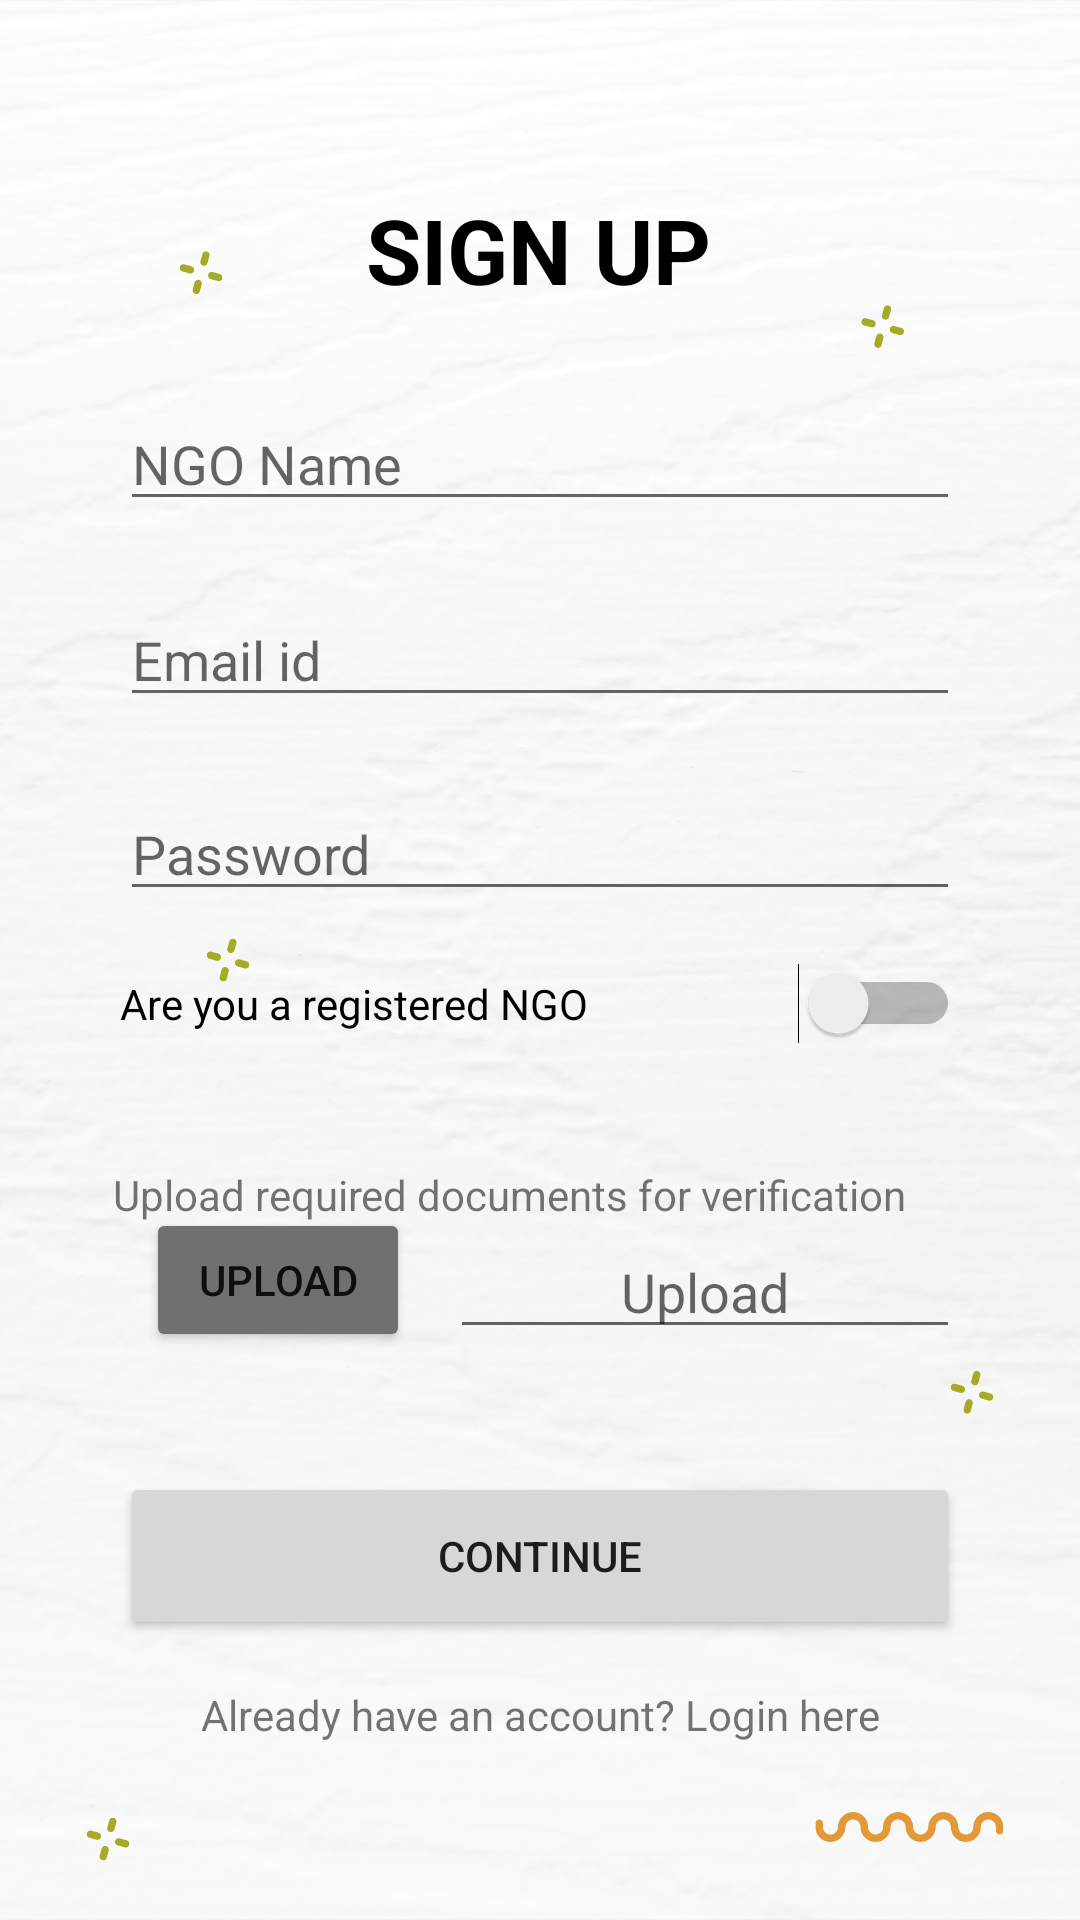

Reconstruct the res/layout file that produces this screen, plus the resources it refers to.
<!-- AndroidManifest.xml: application theme Theme.FOODWRAP -->
<!-- res/layout/activity_ngosignup.xml -->
<?xml version="1.0" encoding="utf-8"?>
<androidx.constraintlayout.widget.ConstraintLayout xmlns:android="http://schemas.android.com/apk/res/android"
    xmlns:app="http://schemas.android.com/apk/res-auto"
    xmlns:tools="http://schemas.android.com/tools"
    android:layout_width="match_parent"
    android:layout_height="match_parent"
    android:background="@drawable/signup"
    tools:context=".NGOSignUpActivity">

    <Button
        android:id="@+id/button6"
        android:layout_width="match_parent"
        android:layout_height="56dp"
        android:layout_marginLeft="40dp"
        android:layout_marginRight="40dp"
        android:text="continue"
        app:layout_constraintBottom_toBottomOf="parent"
        app:layout_constraintEnd_toEndOf="parent"
        app:layout_constraintStart_toStartOf="parent"
        app:layout_constraintTop_toTopOf="parent"
        app:layout_constraintVertical_bias="0.84" />

    <TextView

        android:id="@+id/textView4"
        android:layout_width="wrap_content"
        android:layout_height="wrap_content"
        android:text="SIGN UP"
        android:textColor="@color/black"
        android:textSize="30sp"
        android:textStyle="bold"
        app:layout_constraintBottom_toBottomOf="parent"
        app:layout_constraintEnd_toEndOf="parent"
        app:layout_constraintHorizontal_bias="0.498"
        app:layout_constraintStart_toStartOf="parent"
        app:layout_constraintTop_toTopOf="parent"
        app:layout_constraintVertical_bias="0.105" />

    <EditText
        android:layout_marginLeft="40dp"
        android:layout_marginRight="40dp"
        android:id="@+id/editTextTextPersonName"
        android:layout_width="match_parent"
        android:layout_height="wrap_content"
        android:ems="10"
        android:hint="NGO Name"
        android:inputType="textPersonName"
        app:layout_constraintBottom_toBottomOf="parent"
        app:layout_constraintEnd_toEndOf="parent"
        app:layout_constraintHorizontal_bias="0.497"
        app:layout_constraintStart_toStartOf="parent"
        app:layout_constraintTop_toTopOf="parent"
        app:layout_constraintVertical_bias="0.221" />

    <EditText
        android:layout_marginLeft="40dp"
        android:layout_marginRight="40dp"
        android:id="@+id/editTextTextPersonName2"
        android:layout_width="match_parent"
        android:layout_height="wrap_content"
        android:ems="10"
        android:hint="Email id"
        android:inputType="textPersonName"
        app:layout_constraintBottom_toBottomOf="parent"
        app:layout_constraintEnd_toEndOf="parent"
        app:layout_constraintHorizontal_bias="0.497"
        app:layout_constraintStart_toStartOf="parent"
        app:layout_constraintTop_toTopOf="parent"
        app:layout_constraintVertical_bias="0.33" />

    <EditText
        android:id="@+id/editTextTextPersonName4"
        android:layout_width="match_parent"
        android:layout_height="wrap_content"
        android:layout_marginLeft="40dp"
        android:layout_marginRight="40dp"
        android:ems="10"
        android:hint="Password"
        android:inputType="textPassword"
        app:layout_constraintBottom_toBottomOf="parent"
        app:layout_constraintEnd_toEndOf="parent"
        app:layout_constraintStart_toStartOf="parent"
        app:layout_constraintTop_toTopOf="parent"
        app:layout_constraintVertical_bias="0.438" />

    <EditText
        android:layout_marginLeft="150dp"
        android:layout_marginRight="40dp"
        android:id="@+id/editTextTextPersonName3"
        android:layout_width="match_parent"
        android:layout_height="wrap_content"
        android:ems="10"
        android:gravity="center"
        android:hint="Upload"
        android:inputType="textPersonName"
        app:layout_constraintBottom_toBottomOf="parent"
        app:layout_constraintEnd_toEndOf="parent"
        app:layout_constraintHorizontal_bias="0.746"
        app:layout_constraintStart_toStartOf="parent"
        app:layout_constraintTop_toTopOf="parent"
        app:layout_constraintVertical_bias="0.682" />

    <Button
        android:id="@+id/button5"
        android:layout_width="wrap_content"
        android:backgroundTint="@color/grey"
        android:layout_height="wrap_content"
        android:text="upload"
        app:layout_constraintBottom_toBottomOf="parent"
        app:layout_constraintEnd_toEndOf="parent"
        app:layout_constraintHorizontal_bias="0.179"
        app:layout_constraintStart_toStartOf="parent"
        app:layout_constraintTop_toTopOf="parent"
        app:layout_constraintVertical_bias="0.68" />

    <Switch
        android:id="@+id/switch1"
        android:layout_width="match_parent"
        android:layout_height="wrap_content"
        android:layout_marginLeft="40dp"
        android:layout_marginRight="40dp"
        android:layout_marginBottom="50dp"
        android:text="Are you a registered NGO"
        app:layout_constraintBottom_toBottomOf="parent"
        app:layout_constraintEnd_toEndOf="parent"
        app:layout_constraintStart_toStartOf="parent"
        app:layout_constraintTop_toTopOf="parent"
        app:layout_constraintVertical_bias="0.57" />

    <TextView
        android:id="@+id/textView6"
        android:layout_width="wrap_content"
        android:layout_height="wrap_content"
        android:text="Already have an account? Login here"
        app:layout_constraintBottom_toBottomOf="parent"
        app:layout_constraintEnd_toEndOf="parent"
        app:layout_constraintStart_toStartOf="parent"
        app:layout_constraintTop_toTopOf="parent"
        app:layout_constraintVertical_bias="0.905" />

    <TextView
        android:id="@+id/textView7"
        android:layout_width="wrap_content"
        android:layout_height="wrap_content"
        android:text="Upload required documents for verification"
        app:layout_constraintBottom_toBottomOf="parent"
        app:layout_constraintEnd_toEndOf="parent"
        app:layout_constraintHorizontal_bias="0.395"
        app:layout_constraintStart_toStartOf="parent"
        app:layout_constraintTop_toTopOf="parent"
        app:layout_constraintVertical_bias="0.626" />

</androidx.constraintlayout.widget.ConstraintLayout>
<!-- resources referenced by this layout -->
<resources>
  <color name="black">#FF000000</color>
  <color name="grey">#717070</color>
  <!-- drawable signup: png bitmap (drawable, 618971 bytes) -->
  <style name="Theme.FOODWRAP" parent="Theme.MaterialComponents.DayNight.DarkActionBar">
          
          <item name="colorPrimary">@color/purple_500</item>
          <item name="colorPrimaryVariant">@color/purple_700</item>
          <item name="colorOnPrimary">@color/white</item>
          
          <item name="colorSecondary">@color/teal_200</item>
          <item name="colorSecondaryVariant">@color/teal_700</item>
          <item name="colorOnSecondary">@color/black</item>
          
          <item name="android:statusBarColor" tools:targetApi="l">?attr/colorPrimaryVariant</item>
          
      </style>
  <color name="purple_500">#FF6200EE</color>
  <color name="purple_700">#FF3700B3</color>
  <color name="white">#FFFFFFFF</color>
  <color name="teal_200">#FF03DAC5</color>
  <color name="teal_700">#FF018786</color>
</resources>
